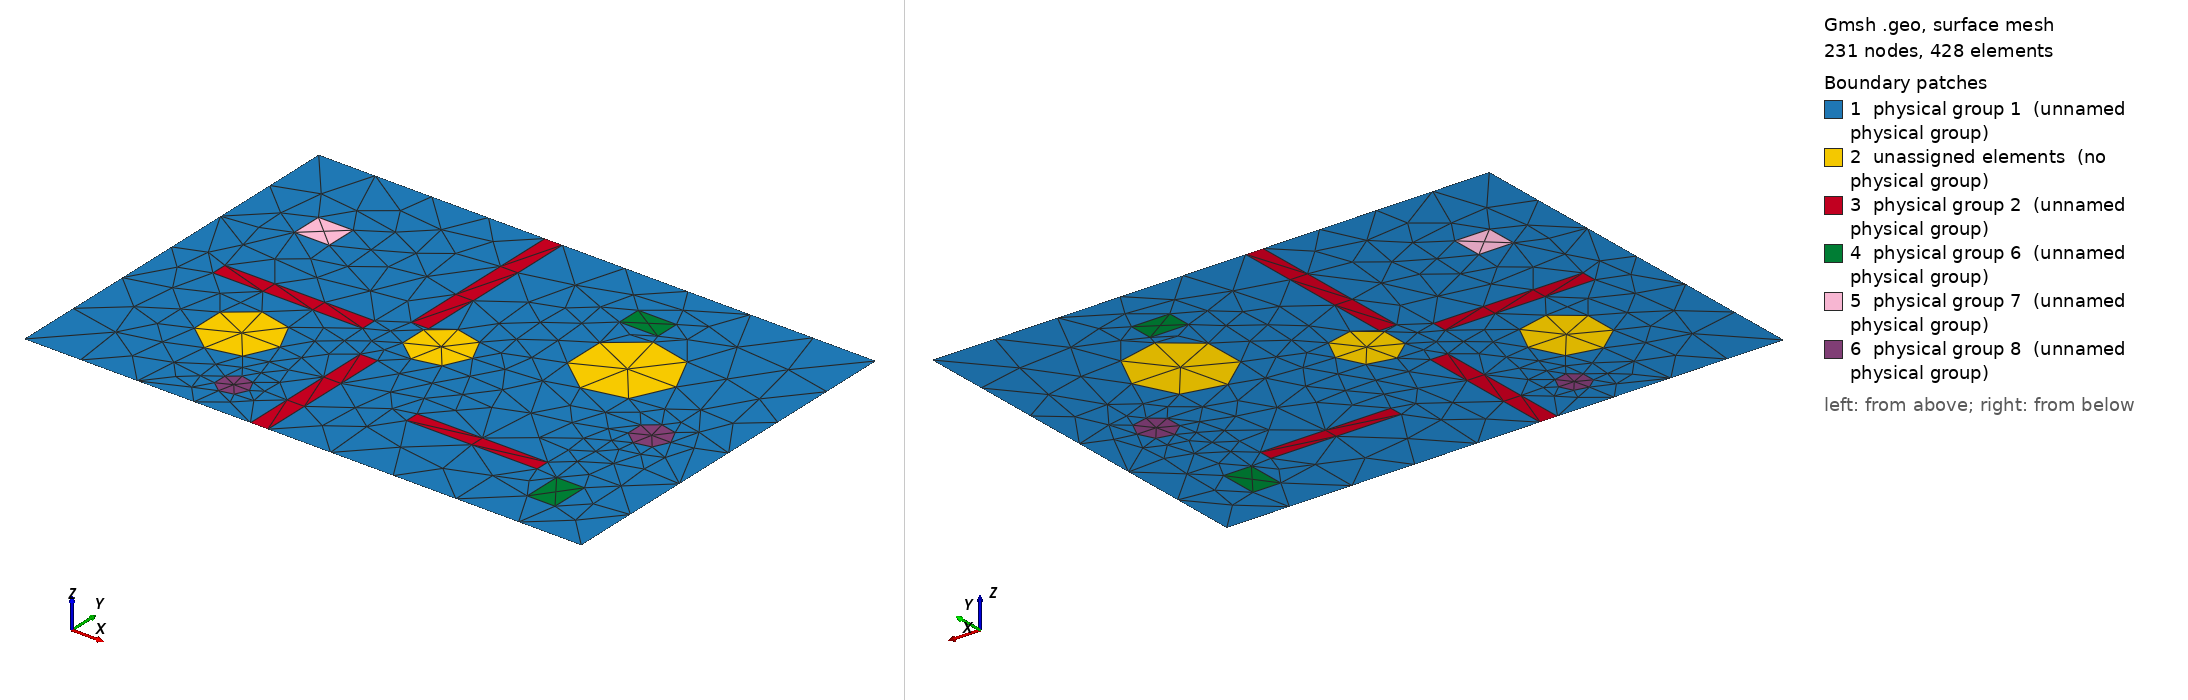

Gmsh geometry script, surface-meshed: 231 nodes, 428 surface elements. Boundary patches (legend numbers): 1 physical group 1 (unnamed physical group), 2 unassigned elements (no physical group), 3 physical group 2 (unnamed physical group), 4 physical group 6 (unnamed physical group), 5 physical group 7 (unnamed physical group), 6 physical group 8 (unnamed physical group). Left view from above one corner, right view from below the opposite corner. Legend entries are the model's physical surfaces; 'unassigned elements' are surfaces in no physical group. The drawing asked Gmsh for element sizes between 1% and 20% of the model's largest extent; the script's own settings can give other sizes.

=== plot_2d_complex.geo (drawn) ===
SetFactory("OpenCASCADE");
lc = 0.035;

Rectangle(1) = {0, 0, 0, 3.2, 2.2};
Disk(2) = {0.75, 0.65, 0, 0.22, 0.22};
Disk(3) = {2.35, 1.45, 0, 0.28, 0.28};
Disk(4) = {1.55, 1.10, 0, 0.18, 0.18};
Rectangle(5) = {1.30, 0.00, 0, 0.10, 0.82};
Rectangle(6) = {1.30, 1.20, 0, 0.10, 1.00};
Rectangle(7) = {0.30, 1.02, 0, 0.86, 0.09};
Rectangle(8) = {1.85, 0.45, 0, 0.75, 0.08};
Rectangle(9) = {2.72, 0.22, 0, 0.16, 0.22};
Rectangle(10) = {0.36, 1.55, 0, 0.20, 0.18};
Rectangle(11) = {2.05, 1.78, 0, 0.22, 0.14};
Disk(12) = {1.02, 0.24, 0, 0.09, 0.09};
Disk(13) = {2.82, 1.02, 0, 0.11, 0.11};

air[] = BooleanDifference{ Surface{1}; Delete; }{ Surface{2, 3, 4, 5, 6, 7, 8, 9, 10, 11, 12, 13}; };

Physical Surface(1) = {air[]};
Physical Surface(2) = {5, 6, 7, 8};
Physical Surface(6) = {9, 11};
Physical Surface(7) = {10};
Physical Surface(8) = {12, 13};

Mesh.MeshSizeMin = lc * 0.45;
Mesh.MeshSizeMax = lc;
Mesh.Algorithm = 6;
